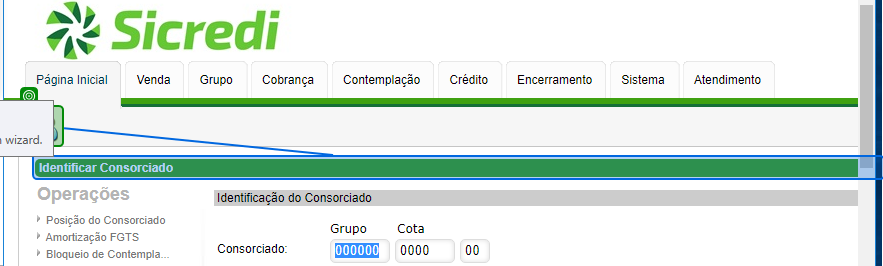
Workflow: GetMissing

Step 1 [try]: click on 'Identificar Consorciado'

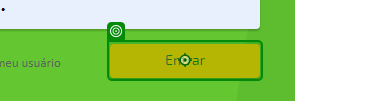
Step 2 [catch]: click on 'Entrar'

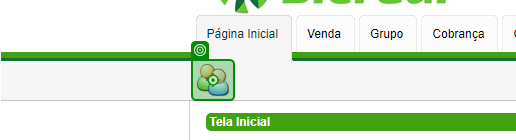
Step 3: click on 'msedge.exe Intranet'

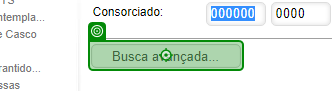
Step 4 [try]: click on 'Busca avançada...'

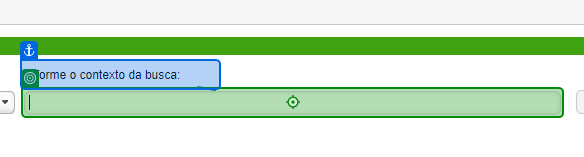
Step 5: type [nome] into 'Informe o'

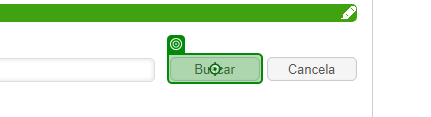
Step 6: click on 'Buscar'

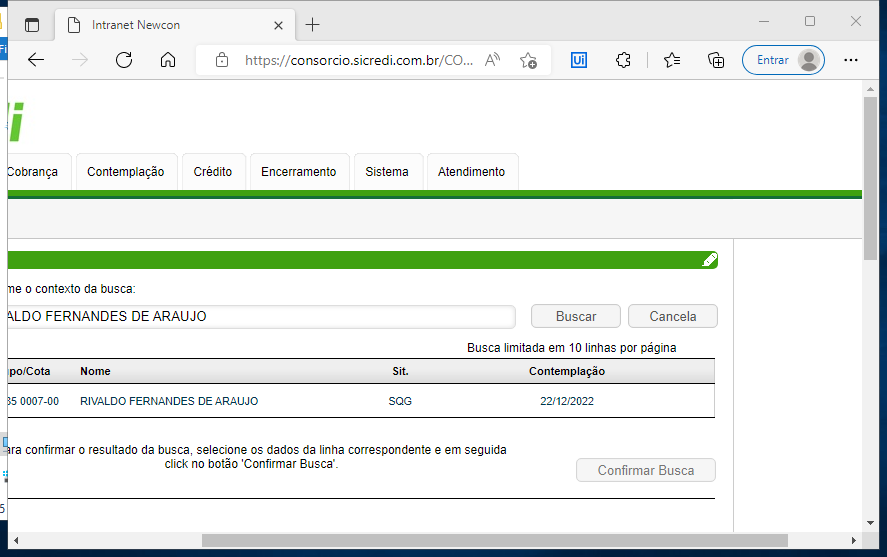
Step 7: Attach Browser 'IntranetN Page' in window 'Intranet Newcon' (msedge.exe)

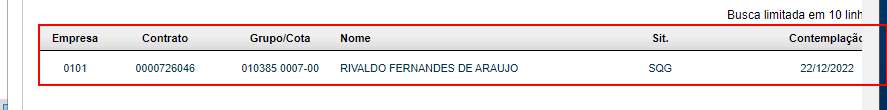
Step 8: get-text from the table

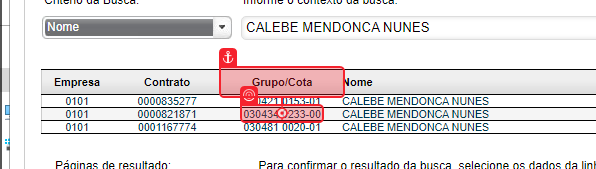
Step 9: click on '[number redacted]'

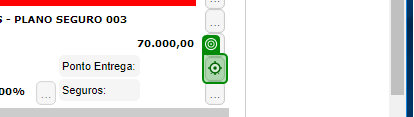
Step 10: click on '...'

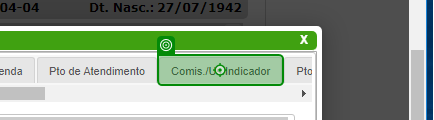
Step 11: click on 'Comis./Us.Indicador'

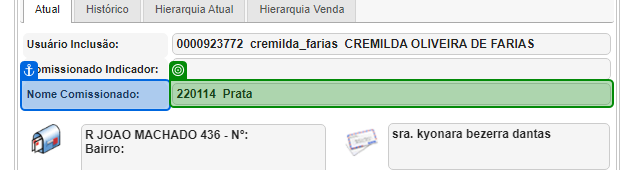
Step 12: get-text from 'Nome Comissionado'

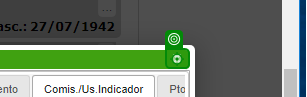
Step 13: click